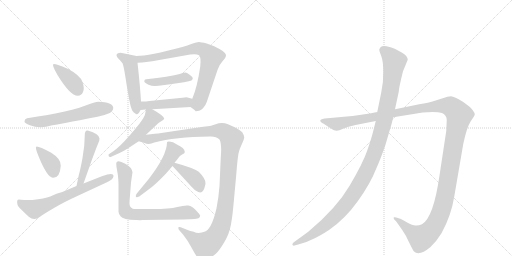
t = 0.00 s
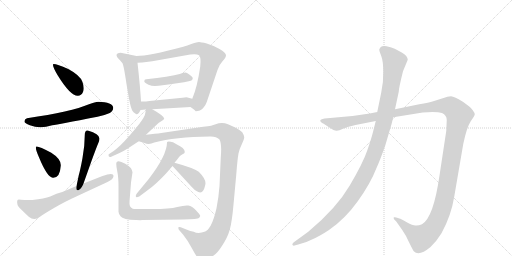
t = 2.55 s
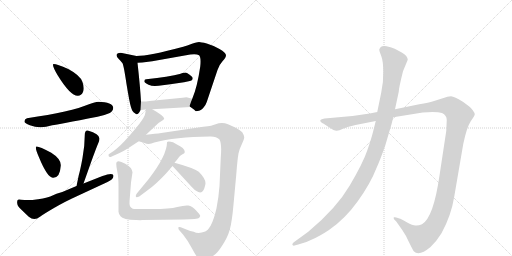
t = 5.10 s
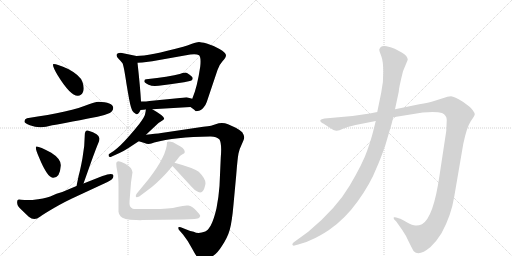
t = 7.66 s
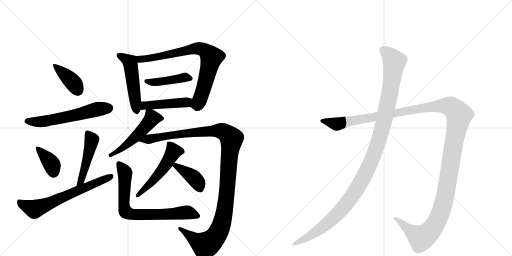
t = 10.21 s
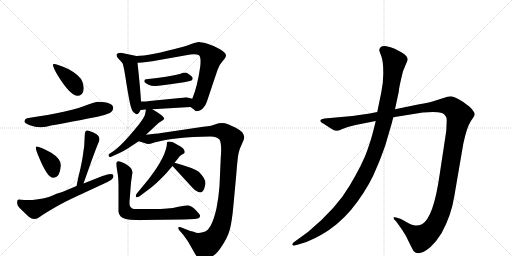
t = 12.76 s

The animated SVG that drew these frames (rendered in a browser with its animation timeline set to each time). Animation: 16 CSS @keyframes rules; one cycle of 12.76 s.

<svg version="1.1" viewBox="0 0 2048 1024" xmlns="http://www.w3.org/2000/svg">
  <g stroke="lightgray" stroke-dasharray="1,1" stroke-width="1" transform="scale(4, 4)">
    <line x1="0" y1="0" x2="256" y2="256"></line>
    <line x1="256" y1="0" x2="0" y2="256"></line>
    <line x1="128" y1="0" x2="128" y2="256"></line>
    <line x1="0" y1="128" x2="256" y2="128"></line>
    <line x1="256" y1="0" x2="512" y2="256"></line>
    <line x1="512" y1="0" x2="256" y2="256"></line>
    <line x1="384" y1="0" x2="384" y2="256"></line>
    <line x1="256" y1="128" x2="512" y2="128"></line>
  </g>
<g transform="scale(1, -1) translate(0, -850)">
   <style type="text/css">
    @keyframes keyframes0 {
      from {
       stroke: black;
       stroke-dashoffset: 395;
       stroke-width: 128;
       }
       56% {
       animation-timing-function: step-end;
       stroke: black;
       stroke-dashoffset: 0;
       stroke-width: 128;
       }
       to {
       stroke: black;
       stroke-width: 1024;
       }
       }
       #make-me-a-hanzi-animation-0 {
         animation: keyframes0 0.571452s both;
         animation-delay: 0.000000s;
         animation-timing-function: linear;
       }
    @keyframes keyframes1 {
      from {
       stroke: black;
       stroke-dashoffset: 591;
       stroke-width: 128;
       }
       66% {
       animation-timing-function: step-end;
       stroke: black;
       stroke-dashoffset: 0;
       stroke-width: 128;
       }
       to {
       stroke: black;
       stroke-width: 1024;
       }
       }
       #make-me-a-hanzi-animation-1 {
         animation: keyframes1 0.730957s both;
         animation-delay: 0.571452s;
         animation-timing-function: linear;
       }
    @keyframes keyframes2 {
      from {
       stroke: black;
       stroke-dashoffset: 376;
       stroke-width: 128;
       }
       55% {
       animation-timing-function: step-end;
       stroke: black;
       stroke-dashoffset: 0;
       stroke-width: 128;
       }
       to {
       stroke: black;
       stroke-width: 1024;
       }
       }
       #make-me-a-hanzi-animation-2 {
         animation: keyframes2 0.555990s both;
         animation-delay: 1.302409s;
         animation-timing-function: linear;
       }
    @keyframes keyframes3 {
      from {
       stroke: black;
       stroke-dashoffset: 471;
       stroke-width: 128;
       }
       61% {
       animation-timing-function: step-end;
       stroke: black;
       stroke-dashoffset: 0;
       stroke-width: 128;
       }
       to {
       stroke: black;
       stroke-width: 1024;
       }
       }
       #make-me-a-hanzi-animation-3 {
         animation: keyframes3 0.633301s both;
         animation-delay: 1.858398s;
         animation-timing-function: linear;
       }
    @keyframes keyframes4 {
      from {
       stroke: black;
       stroke-dashoffset: 666;
       stroke-width: 128;
       }
       68% {
       animation-timing-function: step-end;
       stroke: black;
       stroke-dashoffset: 0;
       stroke-width: 128;
       }
       to {
       stroke: black;
       stroke-width: 1024;
       }
       }
       #make-me-a-hanzi-animation-4 {
         animation: keyframes4 0.791992s both;
         animation-delay: 2.491699s;
         animation-timing-function: linear;
       }
    @keyframes keyframes5 {
      from {
       stroke: black;
       stroke-dashoffset: 504;
       stroke-width: 128;
       }
       62% {
       animation-timing-function: step-end;
       stroke: black;
       stroke-dashoffset: 0;
       stroke-width: 128;
       }
       to {
       stroke: black;
       stroke-width: 1024;
       }
       }
       #make-me-a-hanzi-animation-5 {
         animation: keyframes5 0.660156s both;
         animation-delay: 3.283691s;
         animation-timing-function: linear;
       }
    @keyframes keyframes6 {
      from {
       stroke: black;
       stroke-dashoffset: 784;
       stroke-width: 128;
       }
       72% {
       animation-timing-function: step-end;
       stroke: black;
       stroke-dashoffset: 0;
       stroke-width: 128;
       }
       to {
       stroke: black;
       stroke-width: 1024;
       }
       }
       #make-me-a-hanzi-animation-6 {
         animation: keyframes6 0.888021s both;
         animation-delay: 3.943848s;
         animation-timing-function: linear;
       }
    @keyframes keyframes7 {
      from {
       stroke: black;
       stroke-dashoffset: 437;
       stroke-width: 128;
       }
       59% {
       animation-timing-function: step-end;
       stroke: black;
       stroke-dashoffset: 0;
       stroke-width: 128;
       }
       to {
       stroke: black;
       stroke-width: 1024;
       }
       }
       #make-me-a-hanzi-animation-7 {
         animation: keyframes7 0.605632s both;
         animation-delay: 4.831868s;
         animation-timing-function: linear;
       }
    @keyframes keyframes8 {
      from {
       stroke: black;
       stroke-dashoffset: 459;
       stroke-width: 128;
       }
       60% {
       animation-timing-function: step-end;
       stroke: black;
       stroke-dashoffset: 0;
       stroke-width: 128;
       }
       to {
       stroke: black;
       stroke-width: 1024;
       }
       }
       #make-me-a-hanzi-animation-8 {
         animation: keyframes8 0.623535s both;
         animation-delay: 5.437500s;
         animation-timing-function: linear;
       }
    @keyframes keyframes9 {
      from {
       stroke: black;
       stroke-dashoffset: 523;
       stroke-width: 128;
       }
       63% {
       animation-timing-function: step-end;
       stroke: black;
       stroke-dashoffset: 0;
       stroke-width: 128;
       }
       to {
       stroke: black;
       stroke-width: 1024;
       }
       }
       #make-me-a-hanzi-animation-9 {
         animation: keyframes9 0.675618s both;
         animation-delay: 6.061035s;
         animation-timing-function: linear;
       }
    @keyframes keyframes10 {
      from {
       stroke: black;
       stroke-dashoffset: 1210;
       stroke-width: 128;
       }
       80% {
       animation-timing-function: step-end;
       stroke: black;
       stroke-dashoffset: 0;
       stroke-width: 128;
       }
       to {
       stroke: black;
       stroke-width: 1024;
       }
       }
       #make-me-a-hanzi-animation-10 {
         animation: keyframes10 1.234701s both;
         animation-delay: 6.736654s;
         animation-timing-function: linear;
       }
    @keyframes keyframes11 {
      from {
       stroke: black;
       stroke-dashoffset: 522;
       stroke-width: 128;
       }
       63% {
       animation-timing-function: step-end;
       stroke: black;
       stroke-dashoffset: 0;
       stroke-width: 128;
       }
       to {
       stroke: black;
       stroke-width: 1024;
       }
       }
       #make-me-a-hanzi-animation-11 {
         animation: keyframes11 0.674805s both;
         animation-delay: 7.971354s;
         animation-timing-function: linear;
       }
    @keyframes keyframes12 {
      from {
       stroke: black;
       stroke-dashoffset: 392;
       stroke-width: 128;
       }
       56% {
       animation-timing-function: step-end;
       stroke: black;
       stroke-dashoffset: 0;
       stroke-width: 128;
       }
       to {
       stroke: black;
       stroke-width: 1024;
       }
       }
       #make-me-a-hanzi-animation-12 {
         animation: keyframes12 0.569010s both;
         animation-delay: 8.646159s;
         animation-timing-function: linear;
       }
    @keyframes keyframes13 {
      from {
       stroke: black;
       stroke-dashoffset: 751;
       stroke-width: 128;
       }
       71% {
       animation-timing-function: step-end;
       stroke: black;
       stroke-dashoffset: 0;
       stroke-width: 128;
       }
       to {
       stroke: black;
       stroke-width: 1024;
       }
       }
       #make-me-a-hanzi-animation-13 {
         animation: keyframes13 0.861165s both;
         animation-delay: 9.215169s;
         animation-timing-function: linear;
       }
    @keyframes keyframes14 {
      from {
       stroke: black;
       stroke-dashoffset: 1487;
       stroke-width: 128;
       }
       83% {
       animation-timing-function: step-end;
       stroke: black;
       stroke-dashoffset: 0;
       stroke-width: 128;
       }
       to {
       stroke: black;
       stroke-width: 1024;
       }
       }
       #make-me-a-hanzi-animation-14 {
         animation: keyframes14 1.460124s both;
         animation-delay: 10.076335s;
         animation-timing-function: linear;
       }
    @keyframes keyframes15 {
      from {
       stroke: black;
       stroke-dashoffset: 1196;
       stroke-width: 128;
       }
       80% {
       animation-timing-function: step-end;
       stroke: black;
       stroke-dashoffset: 0;
       stroke-width: 128;
       }
       to {
       stroke: black;
       stroke-width: 1024;
       }
       }
       #make-me-a-hanzi-animation-15 {
         animation: keyframes15 1.223307s both;
         animation-delay: 11.536458s;
         animation-timing-function: linear;
       }
</style>
<path d="M 214 594 Q 206 591 230 550 Q 282 465 312 467 Q 325 467 332 482 Q 339 497 329.5 523 Q 320 549 273 574 Q 225 595 214 594 Z" fill="lightgray"></path> 
<path d="M 393 443 Q 381 443 356 433 Q 286 403 108 377 Q 97 373 98 364 Q 98 357 119.5 349.5 Q 141 342 160 341 Q 179 340 209 349 Q 232 352 390 383 Q 414 387 439 398 Q 452 405 453 419 Q 451 441 393 443 Z" fill="lightgray"></path> 
<path d="M 147 264 Q 137 265 155 223 Q 189 140 211 139 Q 240 137 243 187 Q 245 214 205 239 Q 158 264 147 264 Z" fill="lightgray"></path> 
<path d="M 334 116 L 367 209 Q 391 274 395 282 Q 398 290 398 296 Q 398 314 351 328 Q 339 330 339 308 Q 339 266 330 218 Q 321 169 315 149 Q 311 129 306 106 C 300 77 324 88 334 116 Z" fill="lightgray"></path> 
<path d="M 454 146 Q 454 162 410 146 L 334 116 L 306 106 L 249 82 L 226 75 L 201 64 Q 178 55 130 50 L 98 50 Q 81 51 76 52 Q 65 52 70 31 Q 72 23 93 4 L 115 -17 Q 137 -35 160 -17 Q 173 -7 216 18 Q 259 43 290 57 L 430 122 Q 454 133 454 146 Z" fill="lightgray"></path> 
<path d="M 483 639 Q 466 639 466 629 Q 466 623 475 614 Q 484 605 490 597 Q 495 588 506 514 Q 518 440 524 421 Q 530 401 540 397 Q 550 384 562 410 L 564 444 Q 561 500 550 599 C 547 626 547 626 546 626 L 483 639 Z" fill="lightgray"></path> 
<path d="M 762 422 L 777 411 L 783 405 Q 801 405 812 417 Q 823 429 827 442 L 870 570 Q 876 590 890 605 Q 904 619 904 629 Q 904 639 878 654 Q 851 669 827 676 Q 803 682 796 682 Q 788 682 768 675 Q 748 667 733 663 Q 595 626 546 626 C 516 624 520 597 550 599 L 569 600 L 609 605 L 761 632 Q 787 635 796 629 Q 805 622 801 584 Q 789 501 769 455 C 758 427 757 425 762 422 Z" fill="lightgray"></path> 
<path d="M 736 521 L 750 524 Q 771 526 771 537 Q 771 542 758.5 551 Q 746 560 741.5 560 Q 737 560 730 558 L 719 554 Q 712 552 697 549 L 664 543 L 628 538 L 585 533 Q 580 532 579 531 Q 578 529 577 524 Q 579 516 606 507 Q 626 505 650 509 L 681 513 L 736 521 Z" fill="lightgray"></path> 
<path d="M 562 410 L 584 412 L 609 413 L 762 422 C 792 424 798 447 769 455 L 746 461 Q 743 461 720 458 L 598 446 Q 587 444 564 444 C 534 444 532 407 562 410 Z" fill="lightgray"></path> 
<path d="M 584 412 L 580 392 Q 579 384 557 354 Q 517 304 483 270 Q 458 247 447 241 L 438 235 Q 434 233 434 230 Q 434 218 447 224 L 478 238 Q 497 247 514 258 L 555 285 L 584 311 L 634 358 L 651 369 Q 655 372 657 375 Q 657 386 609 413 C 587 426 587 426 584 412 Z" fill="lightgray"></path> 
<path d="M 555 285 L 578 278 Q 596 270 617 280 Q 699 302 840 304 Q 865 305 878 292 Q 888 275 883 218 L 878 106 Q 875 64 866 17 Q 855 -30 843 -52 Q 830 -73 821 -76 Q 793 -87 775 -77 Q 763 -75 743 -67 L 723 -59 Q 715 -56 713 -60 Q 713 -67 718 -72 L 732 -88 Q 750 -110 767 -142 Q 789 -183 797 -187 Q 813 -195 844 -178 Q 866 -169 887 -135 Q 910 -101 919 -69 Q 928 -37 934 32 L 945 151 Q 950 216 954 236 Q 958 255 968 275 Q 977 294 977 301 Q 977 308 969 321 Q 961 329 943 339 L 912 353 Q 894 361 875 357 L 844 347 Q 834 345 813 343 L 645 318 Q 623 315 584 311 C 554 308 526 294 555 285 Z" fill="lightgray"></path> 
<path d="M 557 64 L 593 91 Q 625 114 665 157 L 690 186 L 698 199 L 708 211 L 717 223 Q 722 229 728.5 232.5 Q 735 236 736 236 Q 739 239 739 243 Q 739 258 706 273 L 692 281 Q 671 287 668 281 Q 668 229 595 134 L 548 77 Q 543 70 543 66 Q 543 57 557 64 Z" fill="lightgray"></path> 
<path d="M 690 186 L 768 101 Q 780 88 786 86 Q 807 71 817 96 Q 822 110 822 117 Q 822 136 795 163 Q 772 179 698 199 C 671 206 671 206 690 186 Z" fill="lightgray"></path> 
<path d="M 474 106 L 474 3 Q 475 -7 482 -15 Q 492 -29 545 -30 Q 566 -31 569 -30 L 732 -28 Q 793 -26 796 -22 Q 799 -18 801 -14 Q 801 -9 784.5 8.5 Q 768 26 753.5 28 Q 739 30 709 22 Q 679 14 610 14 L 548 14 Q 533 14 531 15 Q 518 22 518 35 Q 518 48 519 56 L 524 120 L 530 161 Q 529 168 524 177 Q 518 185 501 195 Q 465 216 465 194 Q 465 184 469.5 162.5 Q 474 141 474 106 Z" fill="lightgray"></path> 
<path d="M 1422 350 L 1503 366 L 1573 381 L 1691 400 Q 1745 405 1768 398 Q 1787 389 1787 370 L 1785 326 L 1758 148 Q 1734 -20 1688 -47 Q 1674 -53 1662 -52 Q 1651 -52 1627 -39 Q 1604 -26 1601 -25 L 1585 -20 Q 1580 -18 1576 -19 Q 1573 -21 1577 -28 L 1585 -36 L 1609 -70 Q 1624 -91 1637 -121 Q 1653 -153 1655 -155 Q 1676 -177 1722 -138 Q 1745 -117 1766 -83 Q 1805 -12 1817 64 L 1853 274 Q 1867 341 1883 365 Q 1899 388 1899 393 Q 1899 398 1891 409 Q 1883 420 1877 424 L 1853 442 Q 1817 464 1804 465 Q 1792 465 1771 457 L 1733 445 Q 1716 440 1677 433 L 1580 413 L 1509 402 L 1479 396 L 1410 386 L 1298 376 Q 1284 374 1282 370 Q 1280 366 1284 362 Q 1288 357 1293 356 L 1316 341 Q 1338 326 1347 327 Q 1356 328 1372 335 L 1391 342 L 1422 350 Z" fill="lightgray"></path> 
<path d="M 1503 366 L 1493 326 Q 1486 297 1469 248 Q 1452 198 1399 108 Q 1346 17 1233 -77 L 1174 -120 Q 1167 -126 1170 -130 Q 1174 -134 1178 -132 L 1193 -128 Q 1222 -122 1250 -107 Q 1278 -95 1316 -70 Q 1380 -26 1431 45 Q 1482 116 1506 178 Q 1519 206 1541 268 L 1558 326 Q 1567 354 1573 381 L 1580 413 L 1595 483 Q 1595 497 1612 565 L 1631 611 Q 1631 626 1607 640 L 1579 655 Q 1562 662 1546 665 Q 1530 667 1523 662 Q 1519 658 1517 652 Q 1517 646 1525 626 Q 1533 605 1533 563 Q 1534 521 1525 480 L 1509 402 L 1503 366 Z" fill="lightgray"></path> 
      <clipPath id="make-me-a-hanzi-clip-0">
      <path d="M 214 594 Q 206 591 230 550 Q 282 465 312 467 Q 325 467 332 482 Q 339 497 329.5 523 Q 320 549 273 574 Q 225 595 214 594 Z" fill="lightgray"></path>
      </clipPath>
      <path clip-path="url(#make-me-a-hanzi-clip-0)" d="M 217 590 L 294 518 L 311 489 " fill="none" id="make-me-a-hanzi-animation-0" stroke-dasharray="267 534" stroke-linecap="round"></path>

      <clipPath id="make-me-a-hanzi-clip-1">
      <path d="M 393 443 Q 381 443 356 433 Q 286 403 108 377 Q 97 373 98 364 Q 98 357 119.5 349.5 Q 141 342 160 341 Q 179 340 209 349 Q 232 352 390 383 Q 414 387 439 398 Q 452 405 453 419 Q 451 441 393 443 Z" fill="lightgray"></path>
      </clipPath>
      <path clip-path="url(#make-me-a-hanzi-clip-1)" d="M 108 366 L 173 364 L 385 412 L 437 417 " fill="none" id="make-me-a-hanzi-animation-1" stroke-dasharray="463 926" stroke-linecap="round"></path>

      <clipPath id="make-me-a-hanzi-clip-2">
      <path d="M 147 264 Q 137 265 155 223 Q 189 140 211 139 Q 240 137 243 187 Q 245 214 205 239 Q 158 264 147 264 Z" fill="lightgray"></path>
      </clipPath>
      <path clip-path="url(#make-me-a-hanzi-clip-2)" d="M 150 258 L 202 200 L 214 160 " fill="none" id="make-me-a-hanzi-animation-2" stroke-dasharray="248 496" stroke-linecap="round"></path>

      <clipPath id="make-me-a-hanzi-clip-3">
      <path d="M 334 116 L 367 209 Q 391 274 395 282 Q 398 290 398 296 Q 398 314 351 328 Q 339 330 339 308 Q 339 266 330 218 Q 321 169 315 149 Q 311 129 306 106 C 300 77 324 88 334 116 Z" fill="lightgray"></path>
      </clipPath>
      <path clip-path="url(#make-me-a-hanzi-clip-3)" d="M 352 314 L 367 290 L 333 154 L 323 125 L 312 113 " fill="none" id="make-me-a-hanzi-animation-3" stroke-dasharray="343 686" stroke-linecap="round"></path>

      <clipPath id="make-me-a-hanzi-clip-4">
      <path d="M 454 146 Q 454 162 410 146 L 334 116 L 306 106 L 249 82 L 226 75 L 201 64 Q 178 55 130 50 L 98 50 Q 81 51 76 52 Q 65 52 70 31 Q 72 23 93 4 L 115 -17 Q 137 -35 160 -17 Q 173 -7 216 18 Q 259 43 290 57 L 430 122 Q 454 133 454 146 Z" fill="lightgray"></path>
      </clipPath>
      <path clip-path="url(#make-me-a-hanzi-clip-4)" d="M 86 38 L 93 27 L 114 25 L 138 13 L 155 23 L 186 28 L 243 60 L 266 63 L 280 87 L 309 78 L 325 97 L 356 99 L 359 109 L 397 123 L 403 120 L 432 144 " fill="none" id="make-me-a-hanzi-animation-4" stroke-dasharray="538 1076" stroke-linecap="round"></path>

      <clipPath id="make-me-a-hanzi-clip-5">
      <path d="M 483 639 Q 466 639 466 629 Q 466 623 475 614 Q 484 605 490 597 Q 495 588 506 514 Q 518 440 524 421 Q 530 401 540 397 Q 550 384 562 410 L 564 444 Q 561 500 550 599 C 547 626 547 626 546 626 L 483 639 Z" fill="lightgray"></path>
      </clipPath>
      <path clip-path="url(#make-me-a-hanzi-clip-5)" d="M 476 628 L 520 601 L 549 407 " fill="none" id="make-me-a-hanzi-animation-5" stroke-dasharray="376 752" stroke-linecap="round"></path>

      <clipPath id="make-me-a-hanzi-clip-6">
      <path d="M 762 422 L 777 411 L 783 405 Q 801 405 812 417 Q 823 429 827 442 L 870 570 Q 876 590 890 605 Q 904 619 904 629 Q 904 639 878 654 Q 851 669 827 676 Q 803 682 796 682 Q 788 682 768 675 Q 748 667 733 663 Q 595 626 546 626 C 516 624 520 597 550 599 L 569 600 L 609 605 L 761 632 Q 787 635 796 629 Q 805 622 801 584 Q 789 501 769 455 C 758 427 757 425 762 422 Z" fill="lightgray"></path>
      </clipPath>
      <path clip-path="url(#make-me-a-hanzi-clip-6)" d="M 551 620 L 564 613 L 601 617 L 785 656 L 813 651 L 833 637 L 845 618 L 816 501 L 795 440 L 771 426 " fill="none" id="make-me-a-hanzi-animation-6" stroke-dasharray="656 1312" stroke-linecap="round"></path>

      <clipPath id="make-me-a-hanzi-clip-7">
      <path d="M 736 521 L 750 524 Q 771 526 771 537 Q 771 542 758.5 551 Q 746 560 741.5 560 Q 737 560 730 558 L 719 554 Q 712 552 697 549 L 664 543 L 628 538 L 585 533 Q 580 532 579 531 Q 578 529 577 524 Q 579 516 606 507 Q 626 505 650 509 L 681 513 L 736 521 Z" fill="lightgray"></path>
      </clipPath>
      <path clip-path="url(#make-me-a-hanzi-clip-7)" d="M 584 526 L 614 521 L 744 541 L 762 536 " fill="none" id="make-me-a-hanzi-animation-7" stroke-dasharray="309 618" stroke-linecap="round"></path>

      <clipPath id="make-me-a-hanzi-clip-8">
      <path d="M 562 410 L 584 412 L 609 413 L 762 422 C 792 424 798 447 769 455 L 746 461 Q 743 461 720 458 L 598 446 Q 587 444 564 444 C 534 444 532 407 562 410 Z" fill="lightgray"></path>
      </clipPath>
      <path clip-path="url(#make-me-a-hanzi-clip-8)" d="M 567 415 L 585 429 L 723 438 L 748 442 L 762 451 " fill="none" id="make-me-a-hanzi-animation-8" stroke-dasharray="331 662" stroke-linecap="round"></path>

      <clipPath id="make-me-a-hanzi-clip-9">
      <path d="M 584 412 L 580 392 Q 579 384 557 354 Q 517 304 483 270 Q 458 247 447 241 L 438 235 Q 434 233 434 230 Q 434 218 447 224 L 478 238 Q 497 247 514 258 L 555 285 L 584 311 L 634 358 L 651 369 Q 655 372 657 375 Q 657 386 609 413 C 587 426 587 426 584 412 Z" fill="lightgray"></path>
      </clipPath>
      <path clip-path="url(#make-me-a-hanzi-clip-9)" d="M 650 376 L 608 376 L 539 299 L 491 258 L 441 228 " fill="none" id="make-me-a-hanzi-animation-9" stroke-dasharray="395 790" stroke-linecap="round"></path>

      <clipPath id="make-me-a-hanzi-clip-10">
      <path d="M 555 285 L 578 278 Q 596 270 617 280 Q 699 302 840 304 Q 865 305 878 292 Q 888 275 883 218 L 878 106 Q 875 64 866 17 Q 855 -30 843 -52 Q 830 -73 821 -76 Q 793 -87 775 -77 Q 763 -75 743 -67 L 723 -59 Q 715 -56 713 -60 Q 713 -67 718 -72 L 732 -88 Q 750 -110 767 -142 Q 789 -183 797 -187 Q 813 -195 844 -178 Q 866 -169 887 -135 Q 910 -101 919 -69 Q 928 -37 934 32 L 945 151 Q 950 216 954 236 Q 958 255 968 275 Q 977 294 977 301 Q 977 308 969 321 Q 961 329 943 339 L 912 353 Q 894 361 875 357 L 844 347 Q 834 345 813 343 L 645 318 Q 623 315 584 311 C 554 308 526 294 555 285 Z" fill="lightgray"></path>
      </clipPath>
      <path clip-path="url(#make-me-a-hanzi-clip-10)" d="M 562 287 L 701 312 L 856 327 L 890 325 L 926 296 L 899 8 L 876 -74 L 844 -117 L 821 -131 L 719 -65 " fill="none" id="make-me-a-hanzi-animation-10" stroke-dasharray="1082 2164" stroke-linecap="round"></path>

      <clipPath id="make-me-a-hanzi-clip-11">
      <path d="M 557 64 L 593 91 Q 625 114 665 157 L 690 186 L 698 199 L 708 211 L 717 223 Q 722 229 728.5 232.5 Q 735 236 736 236 Q 739 239 739 243 Q 739 258 706 273 L 692 281 Q 671 287 668 281 Q 668 229 595 134 L 548 77 Q 543 70 543 66 Q 543 57 557 64 Z" fill="lightgray"></path>
      </clipPath>
      <path clip-path="url(#make-me-a-hanzi-clip-11)" d="M 674 276 L 682 271 L 694 244 L 667 197 L 607 122 L 551 69 " fill="none" id="make-me-a-hanzi-animation-11" stroke-dasharray="394 788" stroke-linecap="round"></path>

      <clipPath id="make-me-a-hanzi-clip-12">
      <path d="M 690 186 L 768 101 Q 780 88 786 86 Q 807 71 817 96 Q 822 110 822 117 Q 822 136 795 163 Q 772 179 698 199 C 671 206 671 206 690 186 Z" fill="lightgray"></path>
      </clipPath>
      <path clip-path="url(#make-me-a-hanzi-clip-12)" d="M 702 187 L 775 139 L 791 120 L 799 98 " fill="none" id="make-me-a-hanzi-animation-12" stroke-dasharray="264 528" stroke-linecap="round"></path>

      <clipPath id="make-me-a-hanzi-clip-13">
      <path d="M 474 106 L 474 3 Q 475 -7 482 -15 Q 492 -29 545 -30 Q 566 -31 569 -30 L 732 -28 Q 793 -26 796 -22 Q 799 -18 801 -14 Q 801 -9 784.5 8.5 Q 768 26 753.5 28 Q 739 30 709 22 Q 679 14 610 14 L 548 14 Q 533 14 531 15 Q 518 22 518 35 Q 518 48 519 56 L 524 120 L 530 161 Q 529 168 524 177 Q 518 185 501 195 Q 465 216 465 194 Q 465 184 469.5 162.5 Q 474 141 474 106 Z" fill="lightgray"></path>
      </clipPath>
      <path clip-path="url(#make-me-a-hanzi-clip-13)" d="M 475 196 L 500 158 L 496 40 L 503 3 L 536 -9 L 755 0 L 792 -14 " fill="none" id="make-me-a-hanzi-animation-13" stroke-dasharray="623 1246" stroke-linecap="round"></path>

      <clipPath id="make-me-a-hanzi-clip-14">
      <path d="M 1422 350 L 1503 366 L 1573 381 L 1691 400 Q 1745 405 1768 398 Q 1787 389 1787 370 L 1785 326 L 1758 148 Q 1734 -20 1688 -47 Q 1674 -53 1662 -52 Q 1651 -52 1627 -39 Q 1604 -26 1601 -25 L 1585 -20 Q 1580 -18 1576 -19 Q 1573 -21 1577 -28 L 1585 -36 L 1609 -70 Q 1624 -91 1637 -121 Q 1653 -153 1655 -155 Q 1676 -177 1722 -138 Q 1745 -117 1766 -83 Q 1805 -12 1817 64 L 1853 274 Q 1867 341 1883 365 Q 1899 388 1899 393 Q 1899 398 1891 409 Q 1883 420 1877 424 L 1853 442 Q 1817 464 1804 465 Q 1792 465 1771 457 L 1733 445 Q 1716 440 1677 433 L 1580 413 L 1509 402 L 1479 396 L 1410 386 L 1298 376 Q 1284 374 1282 370 Q 1280 366 1284 362 Q 1288 357 1293 356 L 1316 341 Q 1338 326 1347 327 Q 1356 328 1372 335 L 1391 342 L 1422 350 Z" fill="lightgray"></path>
      </clipPath>
      <path clip-path="url(#make-me-a-hanzi-clip-14)" d="M 1288 367 L 1356 355 L 1689 419 L 1760 427 L 1802 424 L 1830 399 L 1837 389 L 1786 93 L 1766 8 L 1743 -45 L 1710 -86 L 1685 -102 L 1580 -23 " fill="none" id="make-me-a-hanzi-animation-14" stroke-dasharray="1359 2718" stroke-linecap="round"></path>

      <clipPath id="make-me-a-hanzi-clip-15">
      <path d="M 1503 366 L 1493 326 Q 1486 297 1469 248 Q 1452 198 1399 108 Q 1346 17 1233 -77 L 1174 -120 Q 1167 -126 1170 -130 Q 1174 -134 1178 -132 L 1193 -128 Q 1222 -122 1250 -107 Q 1278 -95 1316 -70 Q 1380 -26 1431 45 Q 1482 116 1506 178 Q 1519 206 1541 268 L 1558 326 Q 1567 354 1573 381 L 1580 413 L 1595 483 Q 1595 497 1612 565 L 1631 611 Q 1631 626 1607 640 L 1579 655 Q 1562 662 1546 665 Q 1530 667 1523 662 Q 1519 658 1517 652 Q 1517 646 1525 626 Q 1533 605 1533 563 Q 1534 521 1525 480 L 1509 402 L 1503 366 Z" fill="lightgray"></path>
      </clipPath>
      <path clip-path="url(#make-me-a-hanzi-clip-15)" d="M 1532 650 L 1554 633 L 1577 600 L 1573 563 L 1534 356 L 1510 270 L 1470 172 L 1412 69 L 1347 -9 L 1259 -82 L 1175 -126 " fill="none" id="make-me-a-hanzi-animation-15" stroke-dasharray="1068 2136" stroke-linecap="round"></path>

</g>
</svg>
